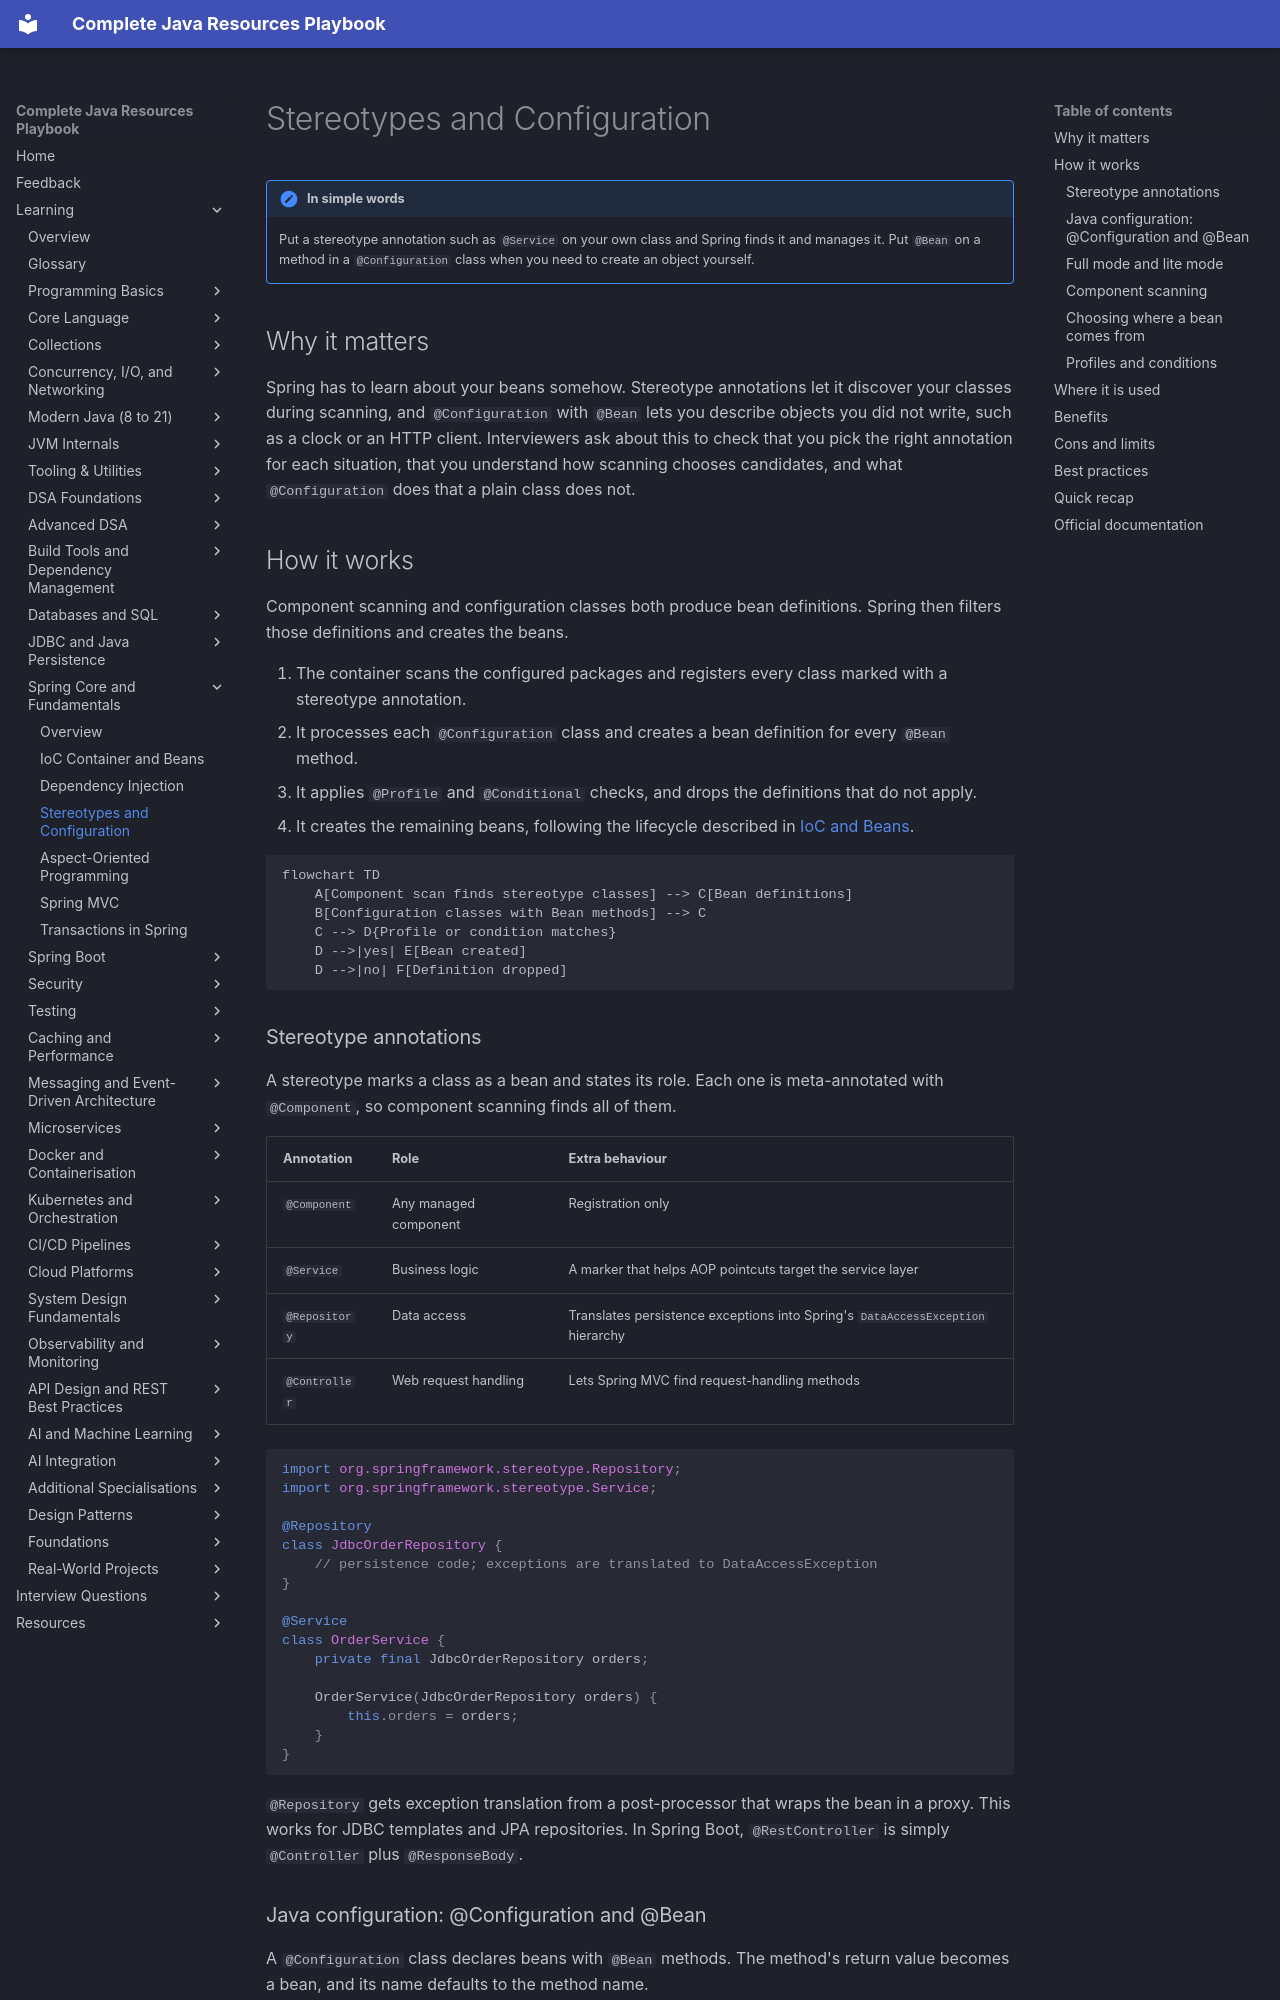

repository: AthiraMohan14/Complete-Java-Resource-PlayBook · page: learning/08-spring-core/stereotypes-and-configuration/index.html · generator: mkdocs

# Stereotypes and Configuration

!!! note "In simple words"
    Put a stereotype annotation such as `@Service` on your own class and Spring finds it and manages it. Put `@Bean` on a method in a `@Configuration` class when you need to create an object yourself.

## Why it matters

Spring has to learn about your beans somehow. Stereotype annotations let it discover your classes during scanning, and `@Configuration` with `@Bean` lets you describe objects you did not write, such as a clock or an HTTP client. Interviewers ask about this to check that you pick the right annotation for each situation, that you understand how scanning chooses candidates, and what `@Configuration` does that a plain class does not.

## How it works

Component scanning and configuration classes both produce bean definitions. Spring then filters those definitions and creates the beans.

1. The container scans the configured packages and registers every class marked with a stereotype annotation.
2. It processes each `@Configuration` class and creates a bean definition for every `@Bean` method.
3. It applies `@Profile` and `@Conditional` checks, and drops the definitions that do not apply.
4. It creates the remaining beans, following the lifecycle described in [IoC and Beans](ioc-and-beans.md).

```mermaid
flowchart TD
    A[Component scan finds stereotype classes] --> C[Bean definitions]
    B[Configuration classes with Bean methods] --> C
    C --> D{Profile or condition matches}
    D -->|yes| E[Bean created]
    D -->|no| F[Definition dropped]
```

### Stereotype annotations

A stereotype marks a class as a bean and states its role. Each one is meta-annotated with `@Component`, so component scanning finds all of them.

| Annotation | Role | Extra behaviour |
|---|---|---|
| `@Component` | Any managed component | Registration only |
| `@Service` | Business logic | A marker that helps AOP pointcuts target the service layer |
| `@Repository` | Data access | Translates persistence exceptions into Spring's `DataAccessException` hierarchy |
| `@Controller` | Web request handling | Lets Spring MVC find request-handling methods |

```java
import org.springframework.stereotype.Repository;
import org.springframework.stereotype.Service;

@Repository
class JdbcOrderRepository {
    // persistence code; exceptions are translated to DataAccessException
}

@Service
class OrderService {
    private final JdbcOrderRepository orders;

    OrderService(JdbcOrderRepository orders) {
        this.orders = orders;
    }
}
```

`@Repository` gets exception translation from a post-processor that wraps the bean in a proxy. This works for JDBC templates and JPA repositories. In Spring Boot, `@RestController` is simply `@Controller` plus `@ResponseBody`.
